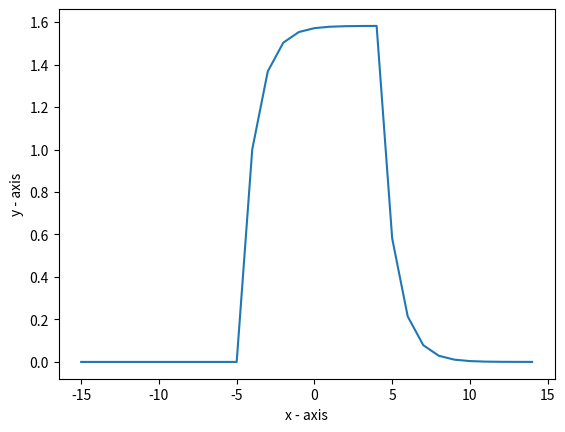

Generate this figure with matplotlib:
import math

import numpy as np
from matplotlib import pyplot as plt
from numpy.distutils.from_template import conv


def X(n):
    B = 10
    if -B / 2 < n < B / 2:
        return 1
    return 0


def H(n):
    if n >= 0:
        return math.exp(-n)
    return 0


def y(n, t,H,X):
    summ = 0
    for k in list(np.arange(-t,t,1)):
        summ += H(k) * X(n-k)
    return summ

t=15
result=[]
x=[]
for i in np.arange(-t,t,1):
    x.append(i)
    result.append(y(i,t,H,X))

plt.plot(x, result,label="y(n)")
plt.xlabel('x - axis')
plt.ylabel('y - axis')
plt.show()

